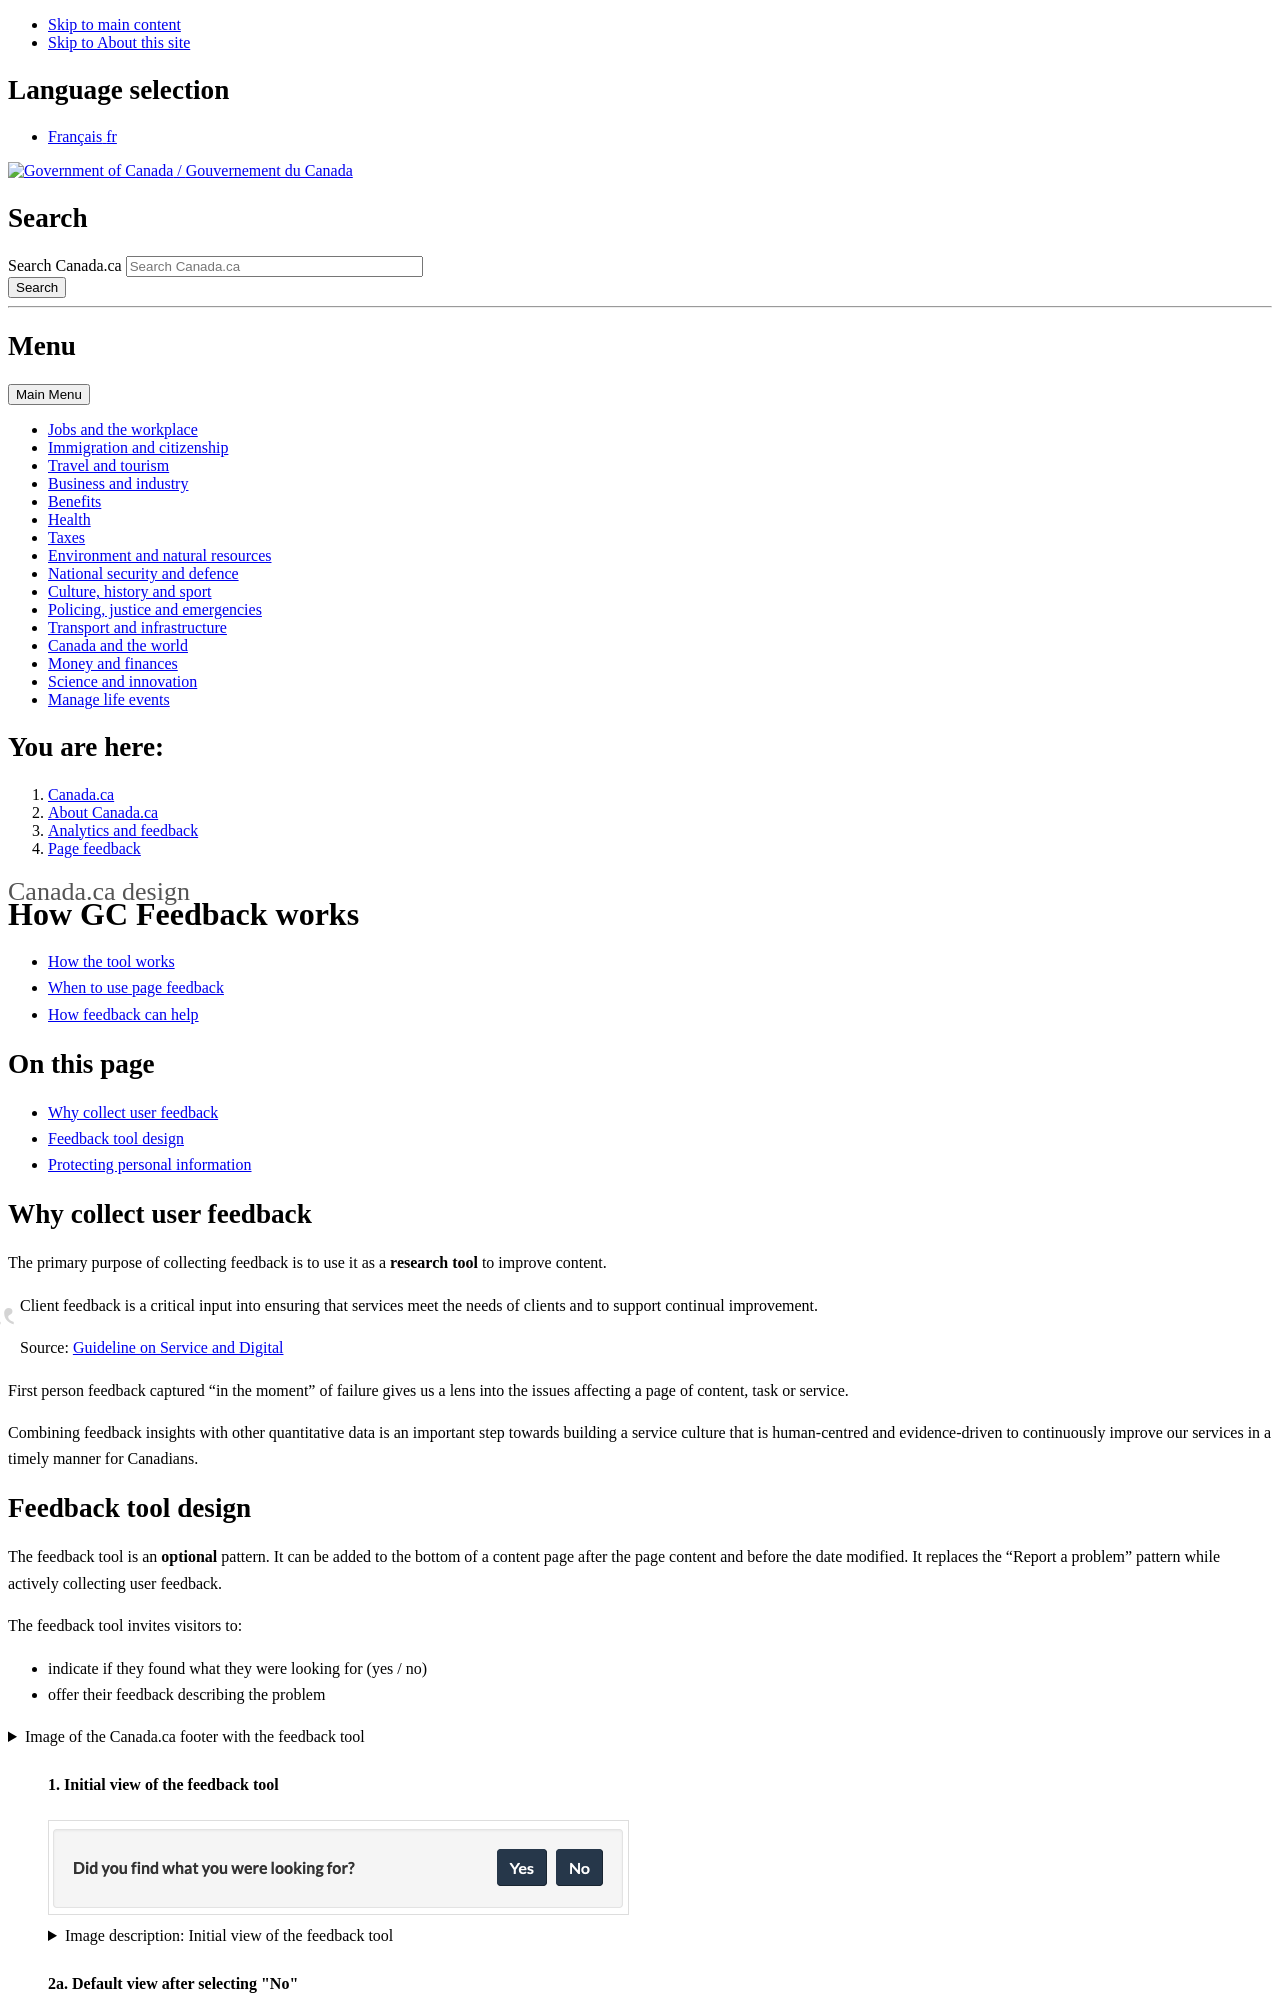

repository: canada-ca/design-system · page: pr-preview/pr-785/feedback/about-page-feedback.html · generator: jekyll

---
altLangPage: https://conception.canada.ca/retroaction/fonctionnement.html
date: null
dateModified: 2024-04-17
description: null
title: How GC Feedback works
---

<div class="gc-stp-stp">
  <div class="row">
    <ul class="toc lst-spcd col-md-12">
      <li class="col-md-4 col-sm-6"><a class="list-group-item active" href="about-page-feedback.html">How the tool works</a></li>
      <li class="col-md-4 col-sm-6"><a class="list-group-item" href="when.html">When to use page feedback</a></li>
      <li class="col-md-4 col-sm-6"><a class="list-group-item" href="benefits.html">How feedback can help</a></li>
    </ul>
  </div>
</div>

## On this page

* [Why collect user feedback](#why-collect-user-feedback)
* [Feedback tool design](#feedback-tool-design)
* [Protecting personal information](#protecting-personal-information)


## Why collect user feedback

The primary purpose of collecting feedback is to use it as a **research tool** to improve content.

> Client feedback is a critical input into ensuring that services meet the needs of clients and to support continual improvement.
>
> Source: [Guideline on Service and Digital](https://www.canada.ca/en/government/system/digital-government/guideline-service-digital.html#ToC2_2)

First person feedback captured “in the moment” of failure gives us a lens into the issues affecting a page of content, task or service.

Combining feedback insights with other quantitative data is an important step towards building a service culture that is human-centred and evidence-driven to continuously improve our services in a timely manner for Canadians.
